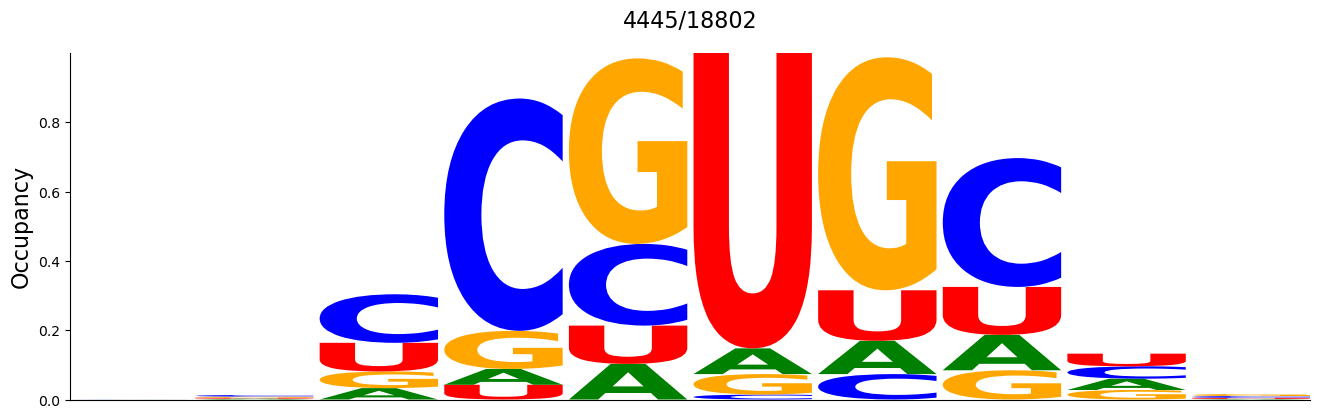

Data behind this chart, as committed beside it:
#support=4445
A	C	G	U
0.000225	0.000225	0.0	0.0
0.002475	0.004499	0.00315	0.0027
0.03285	0.1402	0.04814	0.08256
0.04567	0.6704	0.11	0.04252
0.1028	0.2358	0.5354	0.1105
0.07424	0.01417	0.05917	0.8524
0.09606	0.07334	0.6724	0.1458
0.1021	0.3719	0.08436	0.1384
0.03262	0.03577	0.02745	0.03645
0.0018	0.004949	0.005849	0.00315
